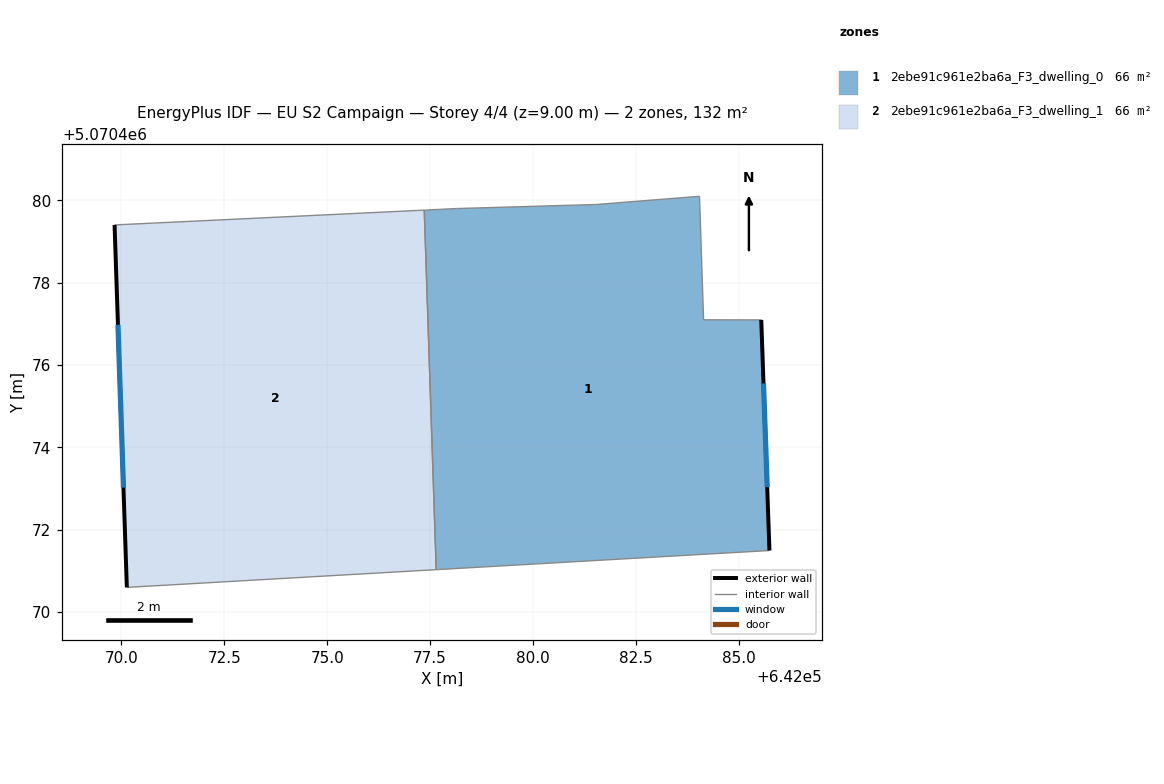
=== STOREY PLAN SPEC (per zone: floor XY polygon, exterior-wall plan segments, windows/doors) ===
zone 1: 2ebe91c961e2ba6a_F3_dwelling_0  (66.1 m²)
  floor: (642084.04, 5070480.10) (642084.14, 5070477.10) (642085.54, 5070477.10) (642085.74, 5070471.50) (642077.65, 5070471.03) (642077.36, 5070479.77) (642078.14, 5070479.80) (642081.54, 5070479.90)
  exterior wall: (642085.74, 5070471.50) – (642085.55, 5070477.10)  [5.6 m]
    window: (642085.69, 5070473.04) – (642085.60, 5070475.56)  [3.4 m²]
  interior walls: 7
zone 2: 2ebe91c961e2ba6a_F3_dwelling_1  (66.1 m²)
  floor: (642077.36, 5070479.77) (642077.65, 5070471.03) (642070.13, 5070470.60) (642069.83, 5070479.41)
  exterior wall: (642069.83, 5070479.41) – (642070.13, 5070470.60)  [8.8 m]
    window: (642069.92, 5070476.98) – (642070.05, 5070473.02)  [5.3 m²]
  interior walls: 3

=== DERIVED (storey summary) ===
Building: EU S2 Campaign
Storey: 4 of 4  (floor level z = 9.00 m)
Storey gross floor area: 132.1 m²
Zones on this storey: 2
  - 2ebe91c961e2ba6a_F3_dwelling_0: floor 66.1 m²; exterior wall 5.6 m (16.8 m²); 1 window(s) 3.4 m²; WWR 20.2%
  - 2ebe91c961e2ba6a_F3_dwelling_1: floor 66.1 m²; exterior wall 8.8 m (26.4 m²); 1 window(s) 5.3 m²; WWR 20.2%
Zone adjacency (shared interzone walls):
  - 2ebe91c961e2ba6a_F3_dwelling_0 ↔ 2ebe91c961e2ba6a_F3_dwelling_1